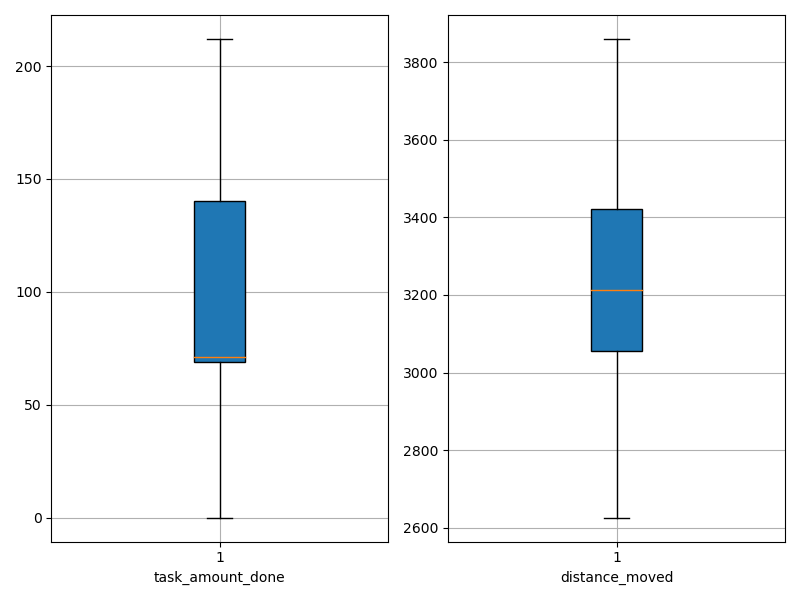

The data file committed next to this chart (first rows):
agent_id, task_amount_done, distance_moved
0, 68.0, 3108
1, 141.0, 2773
2, 69.0, 3304
3, 0.0, 3500
4, 71.0, 3331
5, 69.0, 3224
6, 141.0, 3202
7, 140.0, 3024
8, 138.0, 3075
9, 69.0, 3067
10, 212.0, 2751
11, 71.0, 3422
12, 71.0, 3191
13, 142.0, 3204
14, 70.0, 3387
15, 70.0, 2663
16, 71.0, 3400
17, 71.0, 3533
18, 141.0, 3196
19, 142.0, 3136
20, 0.0, 3502
21, 0.0, 3861
22, 207.0, 2717
23, 72.0, 3235
24, 138.0, 2721
25, 71.0, 3491
26, 71.0, 3083
27, 0.0, 3827
28, 138.0, 2929
29, 207.0, 2626
30, 69.0, 3141
31, 69.0, 3425
32, 70.0, 3438
33, 71.0, 3499
34, 141.0, 3221
35, 211.0, 2754
36, 71.0, 3610
37, 70.0, 3333
38, 139.0, 3006
39, 68.0, 3413
